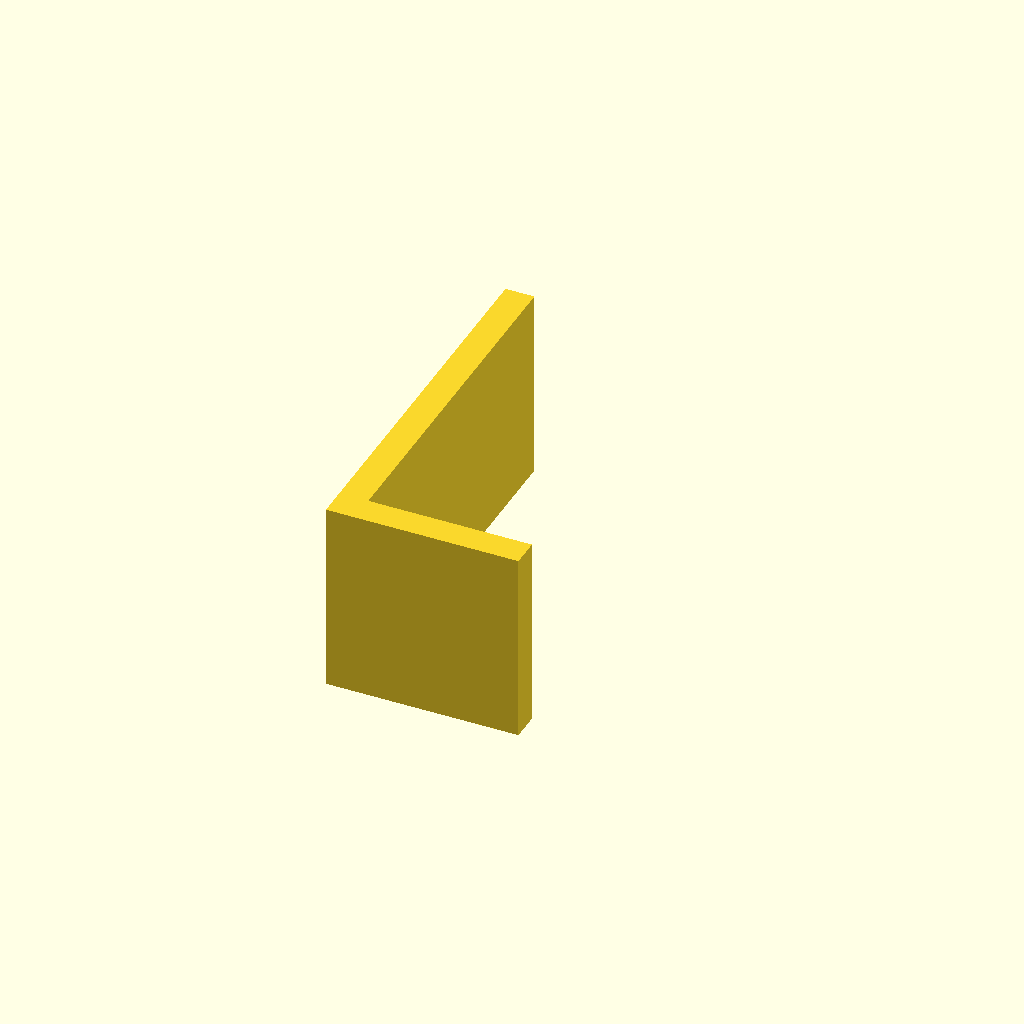
Cell 1: rendered with the file's own defaults.
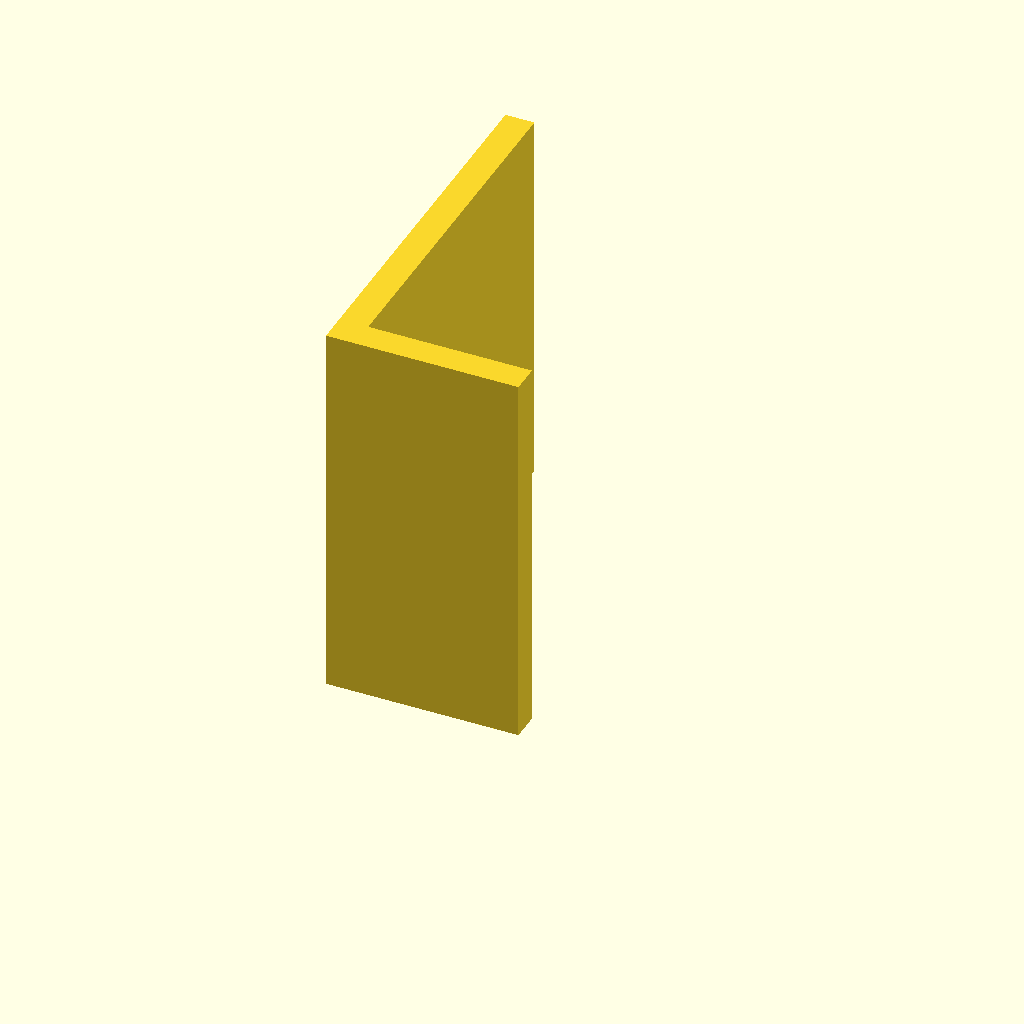
Cell 2: plate_t = 80 (everything else at default).
One fixed orthographic camera (rotation 55°, 0°, 25°; colour scheme Cornfield) for every cell.
Source of the model, optional_data/data/sketch3/structsections/part_0013.scad:
$fn = 32;

// ----------------------------------------------------------------------
// Structural section: angle 40 x 80 mm
// ----------------------------------------------------------------------

// --- parameters (mm) ---
sec_w = 40;               // leg width, X
sec_h = 80;               // leg height, Y
flange_t = 6;             // leg thickness
plate_t = 40;             // cut length, Z (extrusion height)

profile = [[0, 0], [40, 0], [40, 6], [6, 6], [6, 80], [0, 80]];  // primary outline, 6 points, counter clockwise

// --- the one profile operation ---
linear_extrude(height = plate_t) polygon(points = profile);
Customizer parameters (derived from the source; name, type, default, range or options):
sec_w: number, default 40
sec_h: number, default 80
flange_t: number, default 6
plate_t: number, default 40
